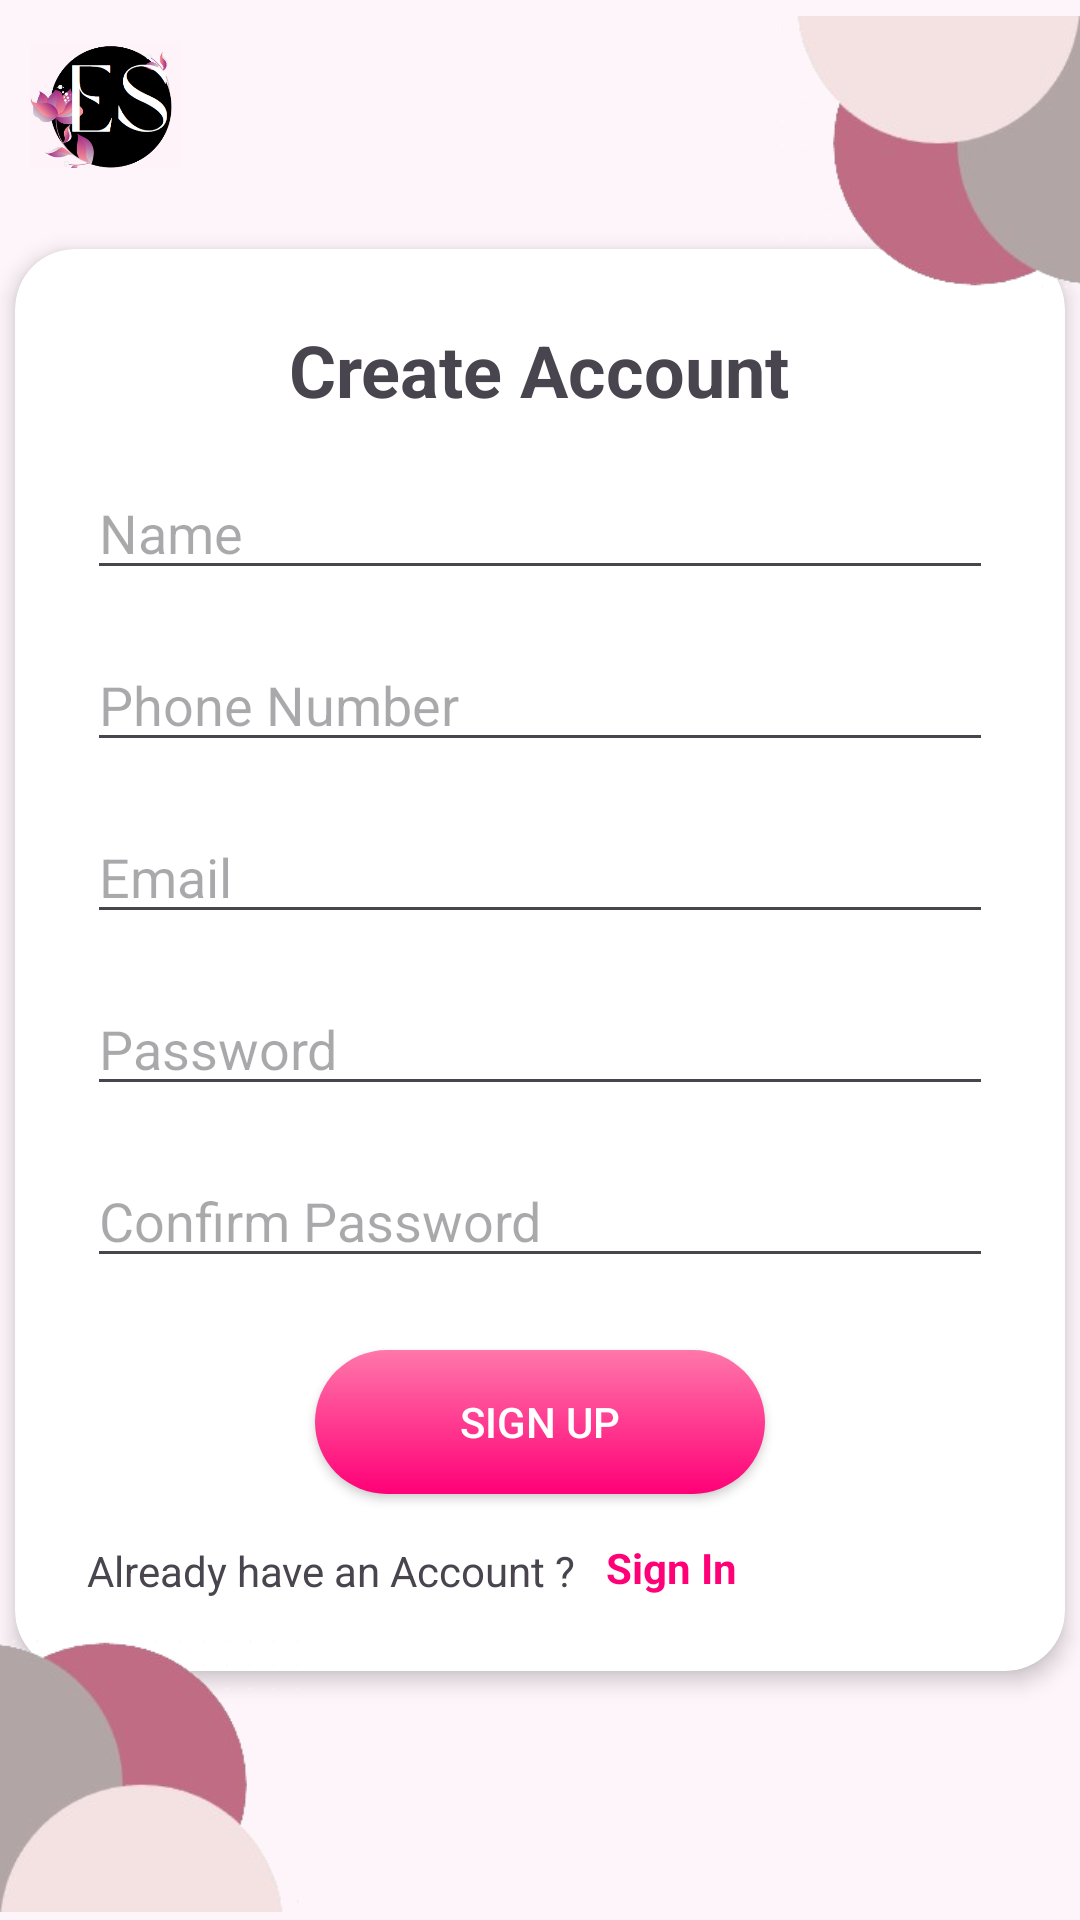

This screen was rendered from an Android layout file. Write that file and the resources it references.
<!-- AndroidManifest.xml: application theme Theme.Event_Spot -->
<!-- res/layout/activity_register.xml -->
<?xml version="1.0" encoding="utf-8"?>
<FrameLayout xmlns:android="http://schemas.android.com/apk/res/android"
    xmlns:app="http://schemas.android.com/apk/res-auto"
    xmlns:tools="http://schemas.android.com/tools"
    android:id="@+id/main"
    android:layout_width="match_parent"
    android:layout_height="match_parent"
    tools:context=".RegisterActivity"
    android:background="@color/lightPink">


    <ImageView
        android:id="@+id/logo"
        android:layout_width="50dp"
        android:layout_height="50dp"
        android:src="@drawable/logo1"
        android:layout_gravity="start"

        android:layout_margin="10dp"/>

    <LinearLayout
        android:layout_width="wrap_content"
        android:layout_height="wrap_content"
        android:orientation="vertical"
        android:layout_gravity="center"
        android:gravity="center">

        <androidx.cardview.widget.CardView
            android:layout_width="350sp"
            android:layout_height="wrap_content"
            app:cardCornerRadius="20dp"
            app:cardElevation="4dp"
            android:layout_margin="16dp">

            <LinearLayout
                android:layout_width="match_parent"
                android:layout_height="wrap_content"
                android:orientation="vertical"
                android:padding="24dp">

                <TextView
                    android:layout_width="wrap_content"
                    android:layout_height="wrap_content"
                    android:text="Create Account"
                    android:textSize="24sp"
                    android:textStyle="bold"
                    android:layout_gravity="center"/>


                <EditText
                    android:id="@+id/regName"
                    android:layout_width="match_parent"
                    android:layout_height="wrap_content"
                    android:hint="Name"
                    android:inputType="textPersonName"
                    android:layout_marginTop="16dp" />


                <EditText
                    android:id="@+id/regPhone"
                    android:layout_width="match_parent"
                    android:layout_height="wrap_content"
                    android:hint="Phone Number"
                    android:inputType="phone"
                    android:layout_marginTop="16dp" />


                <EditText
                    android:id="@+id/regEmail"
                    android:layout_width="match_parent"
                    android:layout_height="wrap_content"
                    android:hint="Email"
                    android:inputType="textEmailAddress"
                    android:layout_marginTop="16dp" />



                <EditText
                    android:id="@+id/regPassword"
                    android:layout_width="match_parent"
                    android:layout_height="wrap_content"
                    android:hint="Password"
                    android:inputType="textPassword"
                    android:layout_marginTop="16dp" />


                <EditText
                    android:id="@+id/regConfirmPassword"
                    android:layout_width="match_parent"
                    android:layout_height="wrap_content"
                    android:hint="Confirm Password"
                    android:inputType="textPassword"
                    android:layout_marginTop="16dp" />


                <androidx.appcompat.widget.AppCompatButton
                    android:id="@+id/signUpButton"
                    android:layout_width="150dp"
                    android:layout_height="wrap_content"
                    android:text="Sign Up"
                    android:textColor="@android:color/white"
                    android:layout_gravity="center"
                    android:layout_marginTop="24dp"
                    android:background="@drawable/gradient_button1"/>

                <GridLayout
                    android:layout_width="wrap_content"
                    android:layout_height="wrap_content"
                    android:rowCount="1"
                    android:columnCount="2"
                    android:id="@+id/signInText">


                    <TextView
                        android:layout_width="wrap_content"
                        android:layout_height="wrap_content"
                        android:text="Already have an Account ?"
                        android:textSize="14sp"
                        android:layout_marginTop="16dp"
                        android:layout_row="0"
                        android:layout_column="0"/>


                    <TextView
                        android:id="@+id/sign_in"
                        android:layout_width="wrap_content"
                        android:layout_height="wrap_content"
                        android:layout_marginTop="15dp"
                        android:layout_marginLeft="10dp"
                        android:text="Sign In"
                        android:textStyle="bold"
                        android:layout_row="0"
                        android:layout_column="1"
                        android:textColor="@color/darkPink"/>
                </GridLayout>

            </LinearLayout>
        </androidx.cardview.widget.CardView>
    </LinearLayout>


    <ImageView
        android:layout_width="100dp"
        android:layout_height="100dp"
        android:layout_gravity="top|end"
        android:src="@drawable/border1"
        android:scaleType="fitEnd"
        android:layout_margin="0dp" />


    <ImageView
        android:layout_width="100dp"
        android:layout_height="100dp"
        android:layout_gravity="bottom|start"
        android:src="@drawable/border2"/>


</FrameLayout>
<!-- resources referenced by this layout -->
<resources>
  <color name="darkPink">#FF0077</color>
  <color name="lightPink">#FEF5FA</color>
  <!-- drawable border1: png bitmap (drawable, 15230 bytes) -->
  <!-- drawable border2: png bitmap (drawable, 15828 bytes) -->
  <!-- drawable gradient_button1 (drawable) -->
  <?xml version="1.0" encoding="utf-8"?>
  <shape xmlns:android="http://schemas.android.com/apk/res/android">
  
      
      <gradient
          android:angle="90"
          android:startColor="#FF0077"
          android:endColor="#FF77AA"
          android:type="linear" />
  
      
      <corners
          android:radius="50dp" />
  
  </shape>
  <!-- drawable logo1: png bitmap (drawable, 38502 bytes) -->
  <style name="Theme.Event_Spot" parent="Base.Theme.Event_Spot" />
  <style name="Base.Theme.Event_Spot" parent="Theme.Material3.DayNight.NoActionBar">
          
          
      </style>
</resources>
